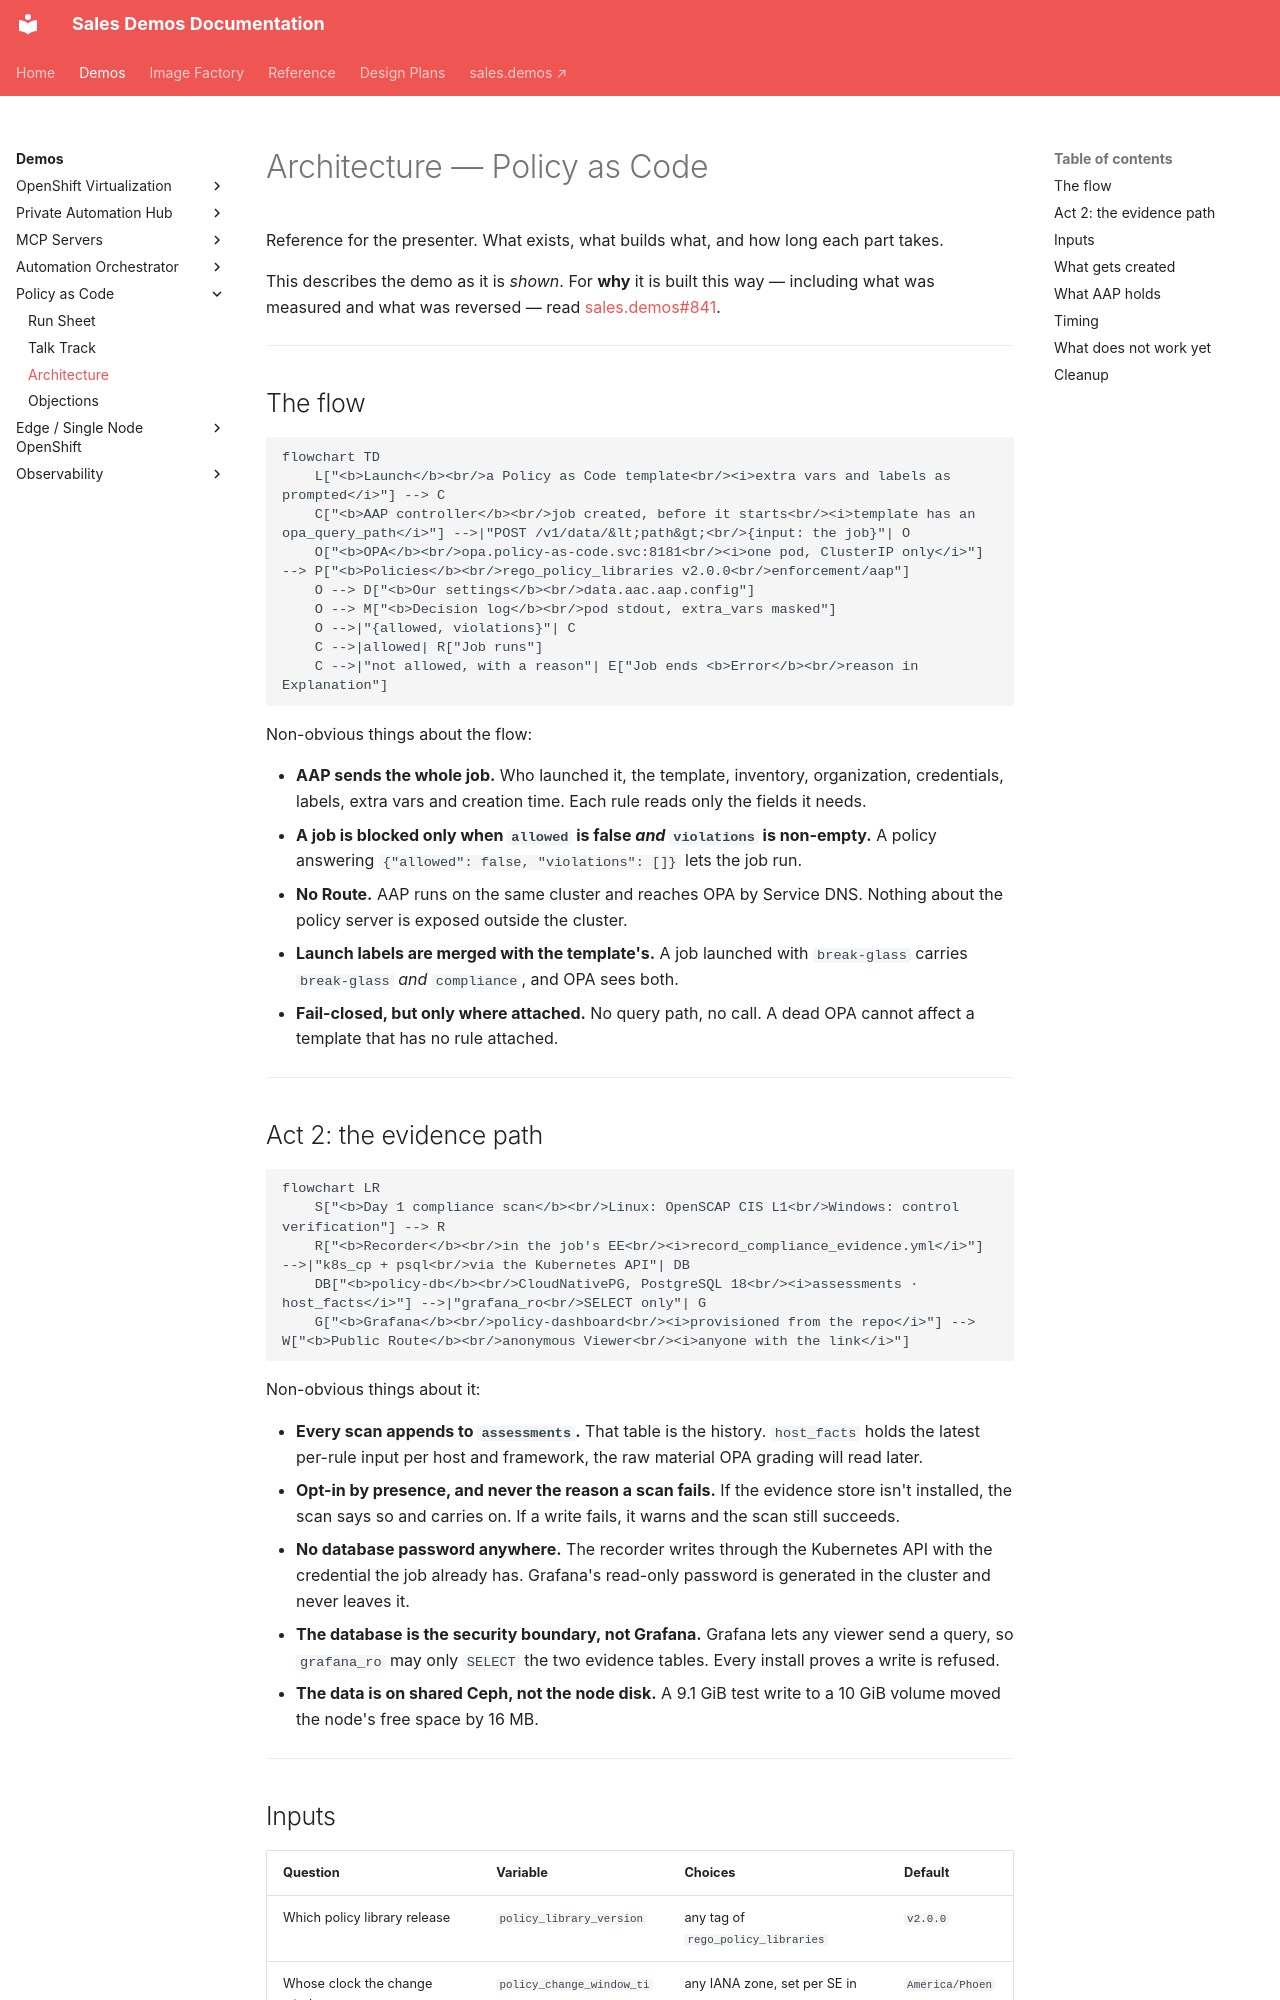

repository: ericcames/sales.demos-docs · page: demos/policy-as-code/architecture/index.html · generator: mkdocs

# Architecture — Policy as Code

Reference for the presenter. What exists, what builds what, and how long each
part takes.

This describes the demo as it is *shown*. For **why** it is built this way —
including what was measured and what was reversed — read
[sales.demos#841](https://github.com/ericcames/sales.demos/issues/841).

---

## The flow

```mermaid
flowchart TD
    L["<b>Launch</b><br/>a Policy as Code template<br/><i>extra vars and labels as prompted</i>"] --> C
    C["<b>AAP controller</b><br/>job created, before it starts<br/><i>template has an opa_query_path</i>"] -->|"POST /v1/data/&lt;path&gt;<br/>{input: the job}"| O
    O["<b>OPA</b><br/>opa.policy-as-code.svc:8181<br/><i>one pod, ClusterIP only</i>"] --> P["<b>Policies</b><br/>rego_policy_libraries v2.0.0<br/>enforcement/aap"]
    O --> D["<b>Our settings</b><br/>data.aac.aap.config"]
    O --> M["<b>Decision log</b><br/>pod stdout, extra_vars masked"]
    O -->|"{allowed, violations}"| C
    C -->|allowed| R["Job runs"]
    C -->|"not allowed, with a reason"| E["Job ends <b>Error</b><br/>reason in Explanation"]
```

Non-obvious things about the flow:

- **AAP sends the whole job.** Who launched it, the template, inventory,
  organization, credentials, labels, extra vars and creation time. Each rule
  reads only the fields it needs.
- **A job is blocked only when `allowed` is false *and* `violations` is
  non-empty.** A policy answering `{"allowed": false, "violations": []}` lets
  the job run.
- **No Route.** AAP runs on the same cluster and reaches OPA by Service DNS.
  Nothing about the policy server is exposed outside the cluster.
- **Launch labels are merged with the template's.** A job launched with
  `break-glass` carries `break-glass` *and* `compliance`, and OPA sees both.
- **Fail-closed, but only where attached.** No query path, no call. A dead
  OPA cannot affect a template that has no rule attached.

---
